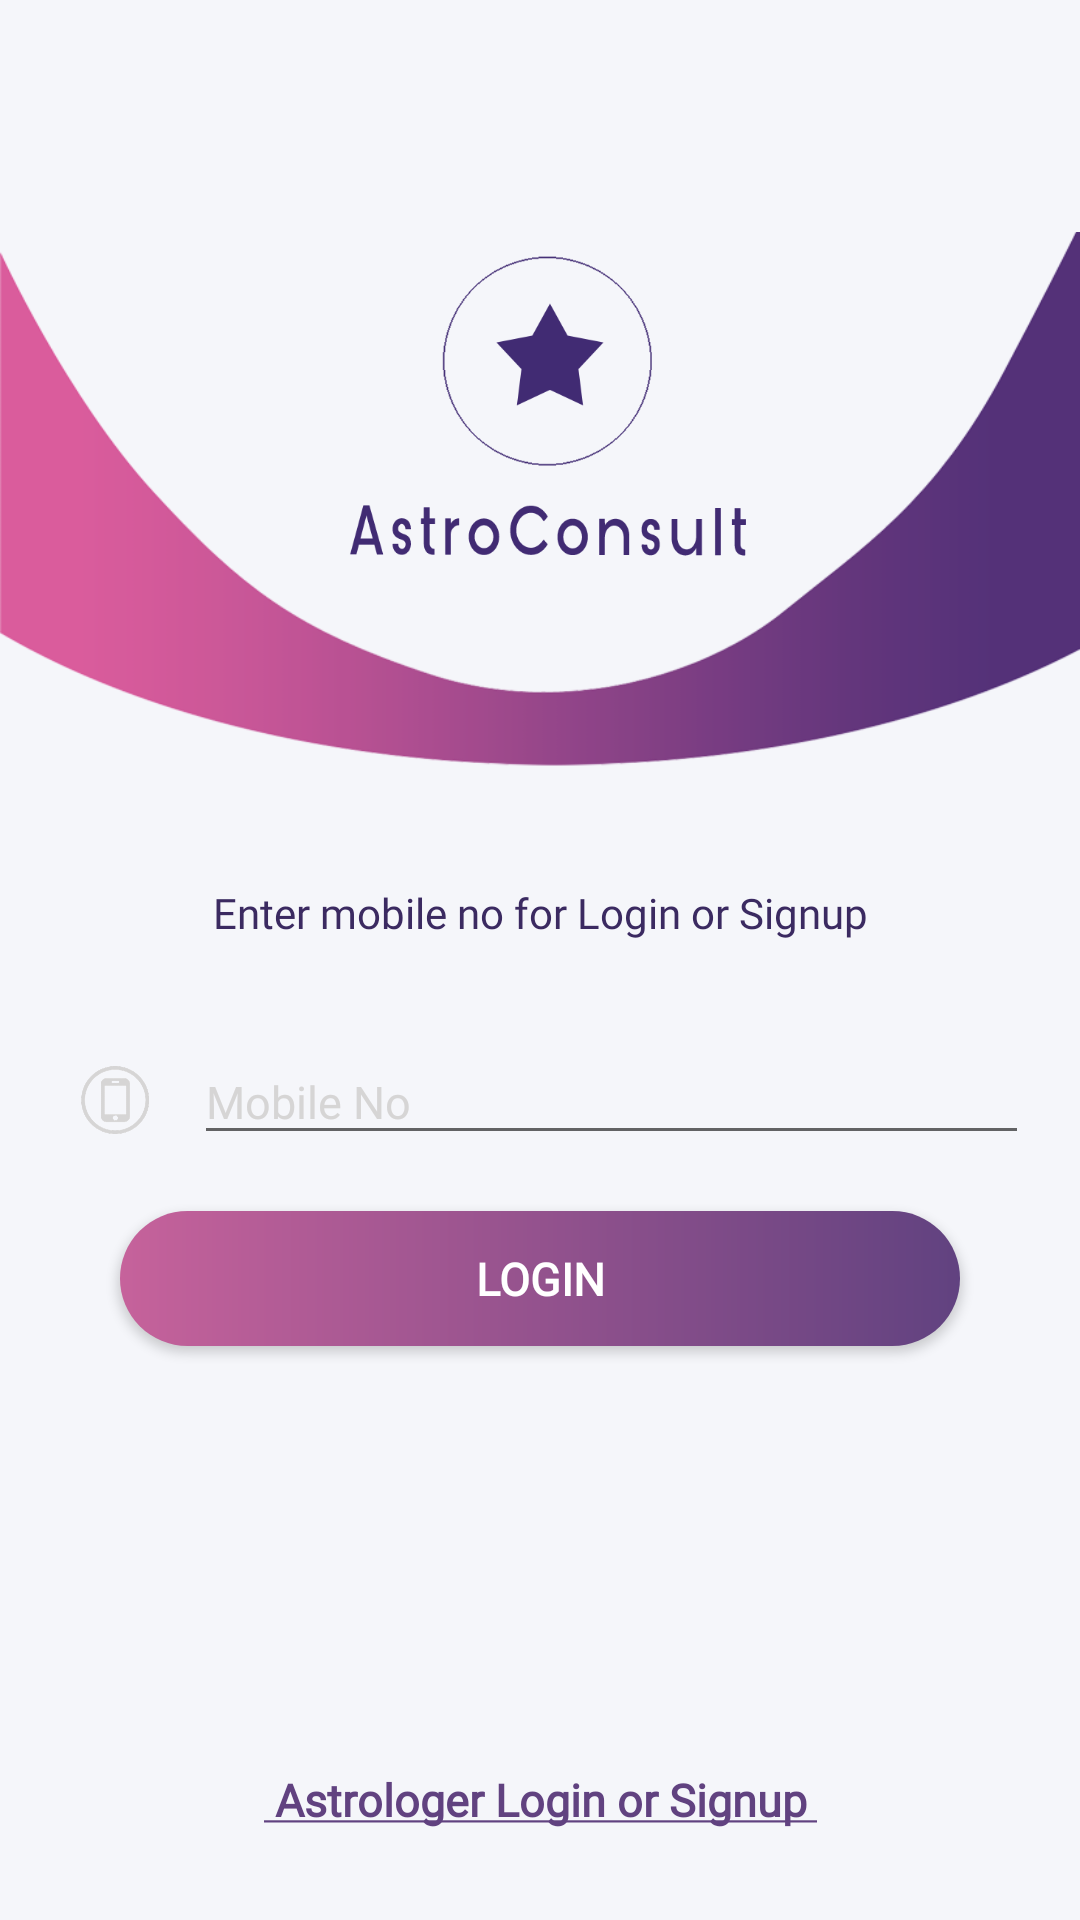

This screen was rendered from an Android layout file. Write that file and the resources it references.
<!-- AndroidManifest.xml: application theme AppTheme -->
<!-- res/layout/activity_log_in.xml -->
<?xml version="1.0" encoding="utf-8"?>
<RelativeLayout xmlns:android="http://schemas.android.com/apk/res/android"
    xmlns:app="http://schemas.android.com/apk/res-auto"
    xmlns:tools="http://schemas.android.com/tools"
    android:layout_width="match_parent"
    android:layout_height="match_parent"
    android:background="#f5f6fa"
    android:id="@+id/loginLoader"
    tools:context=".LogIn">

    <ImageView
        android:id="@+id/logo"
        android:layout_width="150dp"
        android:layout_height="150dp"
        android:layout_centerHorizontal="true"
        android:layout_marginTop="60dp"
        android:src="@drawable/logo" />

    <ImageView
        android:id="@+id/textSign"
        android:layout_width="match_parent"
        android:layout_height="wrap_content"
        android:layout_below="@+id/logo"
        android:layout_marginTop="-250dp"
        android:src="@drawable/saparaterdesign" />


    <TextView
        android:textColor="@color/colorPrimaryDark"
        android:fontFamily="@font/montserrat_regular"
        android:gravity="center"
        android:text="Enter mobile no for Login or Signup"
        android:layout_marginTop="-80dp"
        android:layout_below="@+id/textSign"
        android:layout_width="match_parent"
        android:layout_height="wrap_content"/>

    
    
    
    
    
    
    <LinearLayout
        android:backgroundTint="@color/gray"
        android:layout_marginTop="-40dp"
        android:layout_marginLeft="7dp"
        android:id="@+id/P1_Home_TextView"
        android:layout_width="match_parent"
        android:layout_height="wrap_content"
        android:layout_below="@+id/textSign"
        android:orientation="horizontal"
        android:padding="2dp">

        <ImageView
            android:layout_width="1dp"
            android:layout_height="match_parent"
            android:layout_marginLeft="10dp"
            android:layout_weight="5"
            android:paddingLeft="8dp"
            android:paddingTop="10dp"
            android:src="@drawable/ic_mobile" />

        <com.google.android.material.textfield.TextInputLayout
            android:id="@+id/textMobile"
            android:layout_width="10dp"
            android:layout_height="50dp"
            android:layout_centerInParent="true"
            android:layout_centerHorizontal="true"
            android:layout_marginLeft="15dp"
            android:layout_marginTop="0dp"
            android:layout_marginRight="15dp"
            android:layout_weight="45"
            android:textColorHint="@color/gray">


            <com.google.android.material.textfield.TextInputEditText
                android:id="@+id/logInMobile"
                android:layout_width="match_parent"
                android:layout_height="wrap_content"
                android:fontFamily="@font/bangla_sangamold"
                android:hint="Mobile No"
                android:inputType="phone"
                android:maxLength="10"
                android:maxLines="1"
                android:textColor="@color/textcolour"
                android:textSize="15sp"></com.google.android.material.textfield.TextInputEditText>


        </com.google.android.material.textfield.TextInputLayout>
    </LinearLayout>
    

    <Button
        android:fontFamily="@font/montserrat_bold"
        android:id="@+id/signIn"
        android:layout_width="280dp"
        android:layout_height="45dp"
        android:layout_below="@id/P1_Home_TextView"
        android:layout_centerHorizontal="true"
        android:layout_marginTop="15dp"
        android:background="@drawable/custtom_button"
        android:text="Login"
        android:textColor="#fff"
        android:textSize="15sp"
        android:textStyle="bold"></Button>

    

    <TextView
        android:id="@+id/notRegister"
        android:layout_width="wrap_content"
        android:layout_height="wrap_content"
        android:layout_alignParentBottom="true"
        android:layout_centerInParent="true"
        android:layout_centerHorizontal="true"
        android:layout_marginBottom="30dp"
        android:fontFamily="@font/montserrat_bold"
        android:gravity="center"
        android:text="@string/Astrologer_Login"
        android:textColor="@color/textcolour"
        android:textSize="15sp"
        android:textStyle="bold"></TextView>

</RelativeLayout>
<!-- resources referenced by this layout -->
<resources>
  <color name="colorPrimaryDark">#3b2a61</color>
  <color name="gray">#d6d5d5</color>
  <color name="textcolour">#614280</color>
  <!-- drawable custtom_button (drawable) -->
  <?xml version="1.0" encoding="utf-8"?>
  <shape xmlns:android="http://schemas.android.com/apk/res/android" android:shape="rectangle">
  <gradient android:startColor="#C6629B" android:endColor="#614280" android:type="linear"/>
      <corners android:radius="50dp"/>
  </shape>
  <!-- drawable ic_mobile: png bitmap (drawable, 10737 bytes) -->
  <!-- drawable login: jpg bitmap (drawable, 93292 bytes) -->
  <!-- drawable logo: png bitmap (drawable, 13204 bytes) -->
  <!-- drawable saparaterdesign: png bitmap (drawable, 38472 bytes) -->
  <string name="Astrologer_Login"><u> Astrologer Login or Signup </u></string>
  <string name="forget_password"><u>Forget your Password?</u></string>
  <style name="AppTheme" parent="Theme.AppCompat.DayNight.DarkActionBar">
      
      <item name="colorPrimary">@color/colorPrimary</item>
      <item name="colorPrimaryDark">@color/colorPrimaryDark</item>
      <item name="colorAccent">@color/colorAccent</item>
  </style>
  <color name="colorPrimary">#412b73</color>
  <color name="colorAccent">#3b2a61</color>
</resources>
